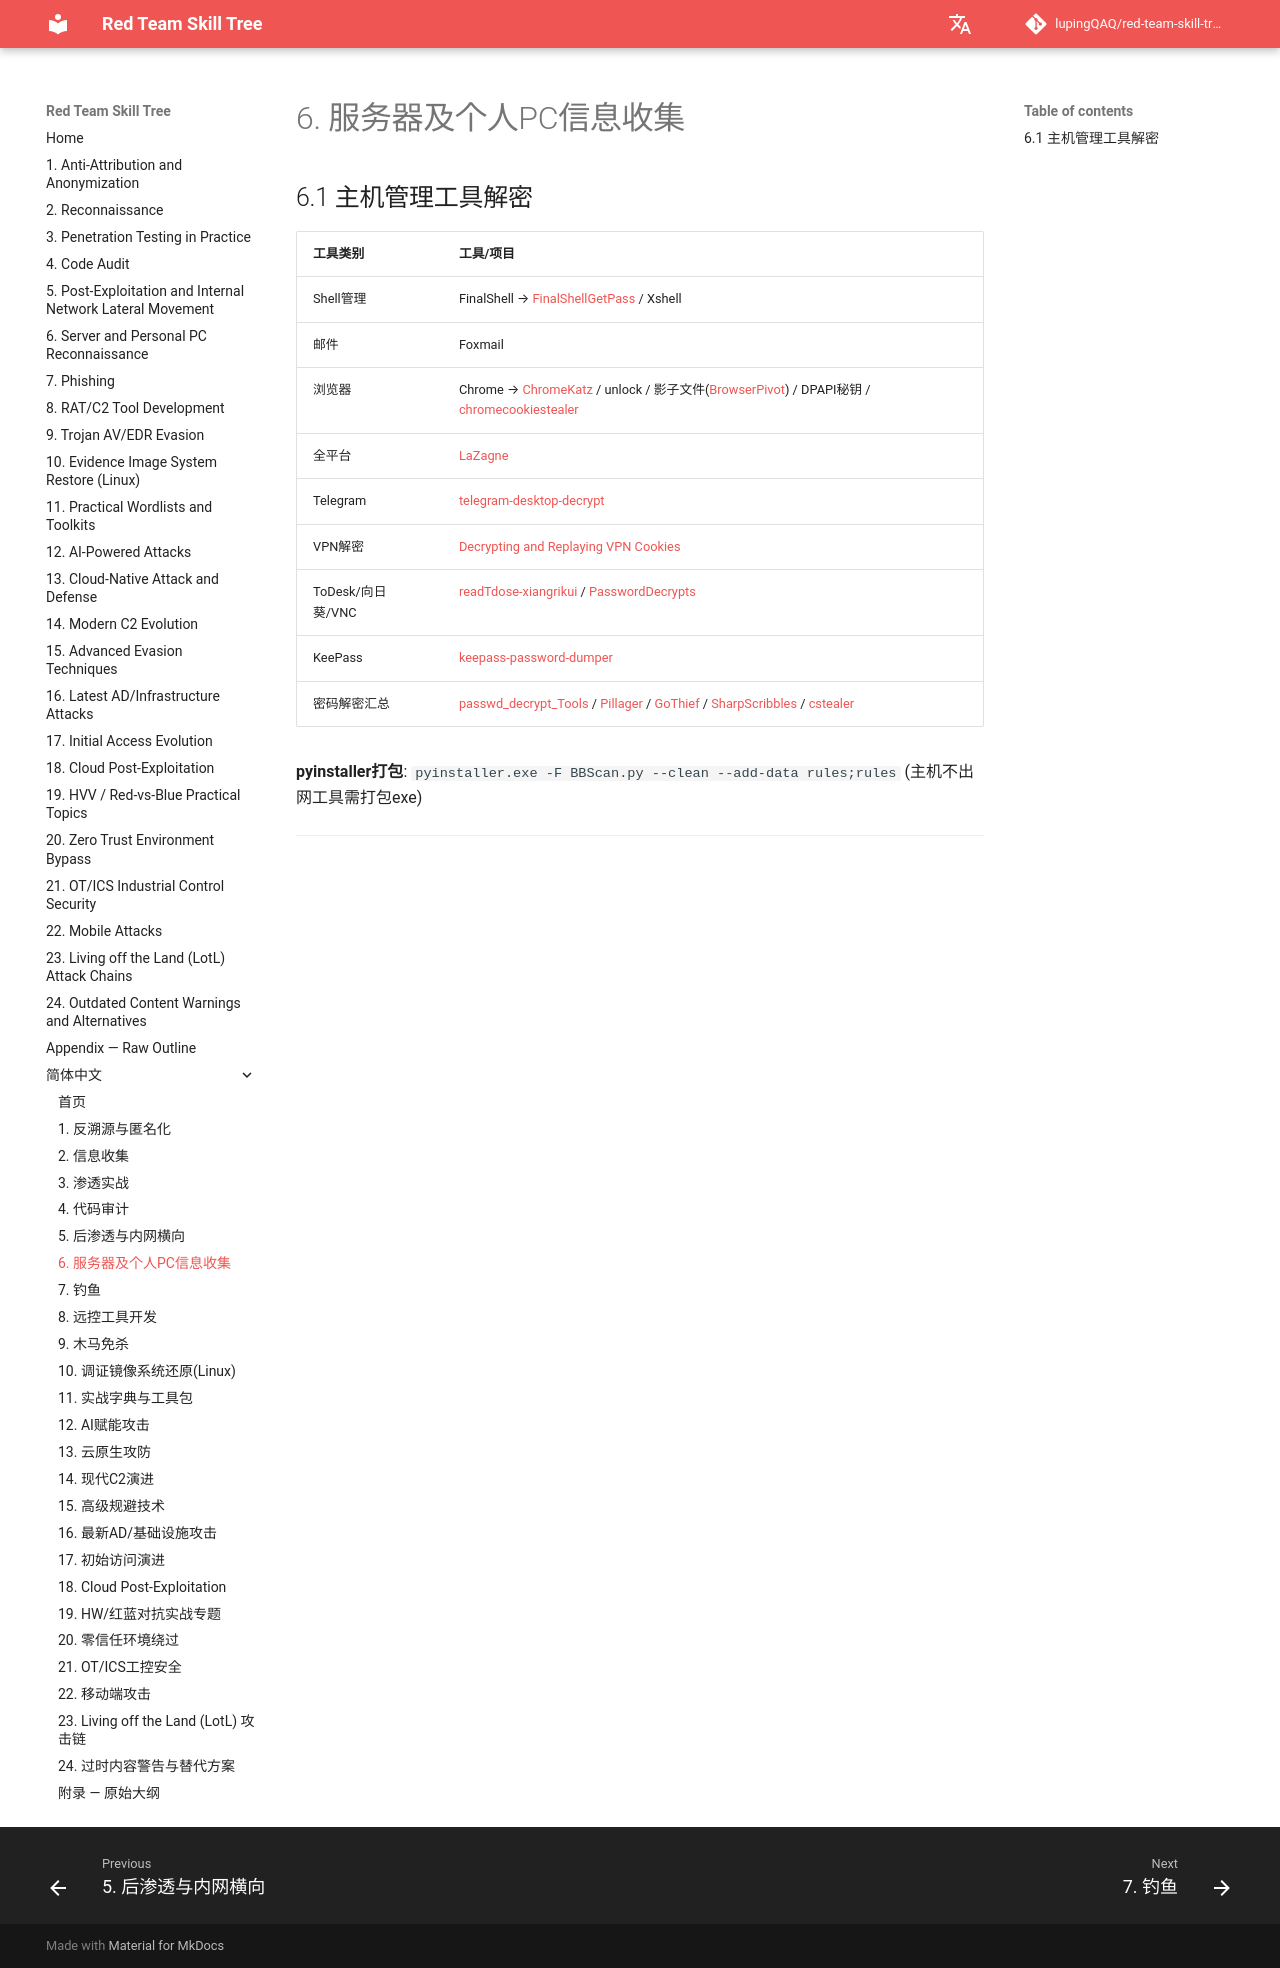

repository: lupingQAQ/red-team-skill-tree · page: zh-CN/ch-06/index.html · generator: mkdocs

# 6. 服务器及个人PC信息收集

## 6.1 主机管理工具解密

| 工具类别 | 工具/项目 |
|---------|----------|
| Shell管理 | FinalShell → [FinalShellGetPass](https://github.com/MaskCyberSecurityTeam/FinalShellGetPass) / Xshell |
| 邮件 | Foxmail |
| 浏览器 | Chrome → [ChromeKatz](https://github.com/Meckazin/ChromeKatz) / unlock / 影子文件([BrowserPivot](https://github.com/StarfireLab/BrowserPivot)) / DPAPI秘钥 / [chromecookiestealer](https://github.com/magisterquis/chromecookiestealer) |
| 全平台 | [LaZagne](https://github.com/AlessandroZ/LaZagne) |
| Telegram | [telegram-desktop-decrypt](https://github.com/atilaromero/telegram-desktop-decrypt) |
| VPN解密 | [Decrypting and Replaying VPN Cookies](https://rotarydrone.medium.com/decrypting-and-replaying-vpn-cookies-4a1d8fc7773e) |
| ToDesk/向日葵/VNC | [readTdose-xiangrikui](https://github.com/flydyyg/readTdose-xiangrikui) / [PasswordDecrypts](https://github.com/frizb/PasswordDecrypts) |
| KeePass | [keepass-password-dumper](https://github.com/vdohney/keepass-password-dumper) |
| 密码解密汇总 | [passwd_decrypt_Tools](https://github.com/lemonlove7/passwd_decrypt_Tools) / [Pillager](https://github.com/qwqdanchun/Pillager) / [GoThief](https://github.com/Pizz33/GoThief) / [SharpScribbles](https://github.com/V1V1/SharpScribbles) / [cstealer](https://github.com/can-kat/cstealer) |

**pyinstaller打包**: `pyinstaller.exe -F BBScan.py --clean --add-data rules;rules` (主机不出网工具需打包exe)

---
